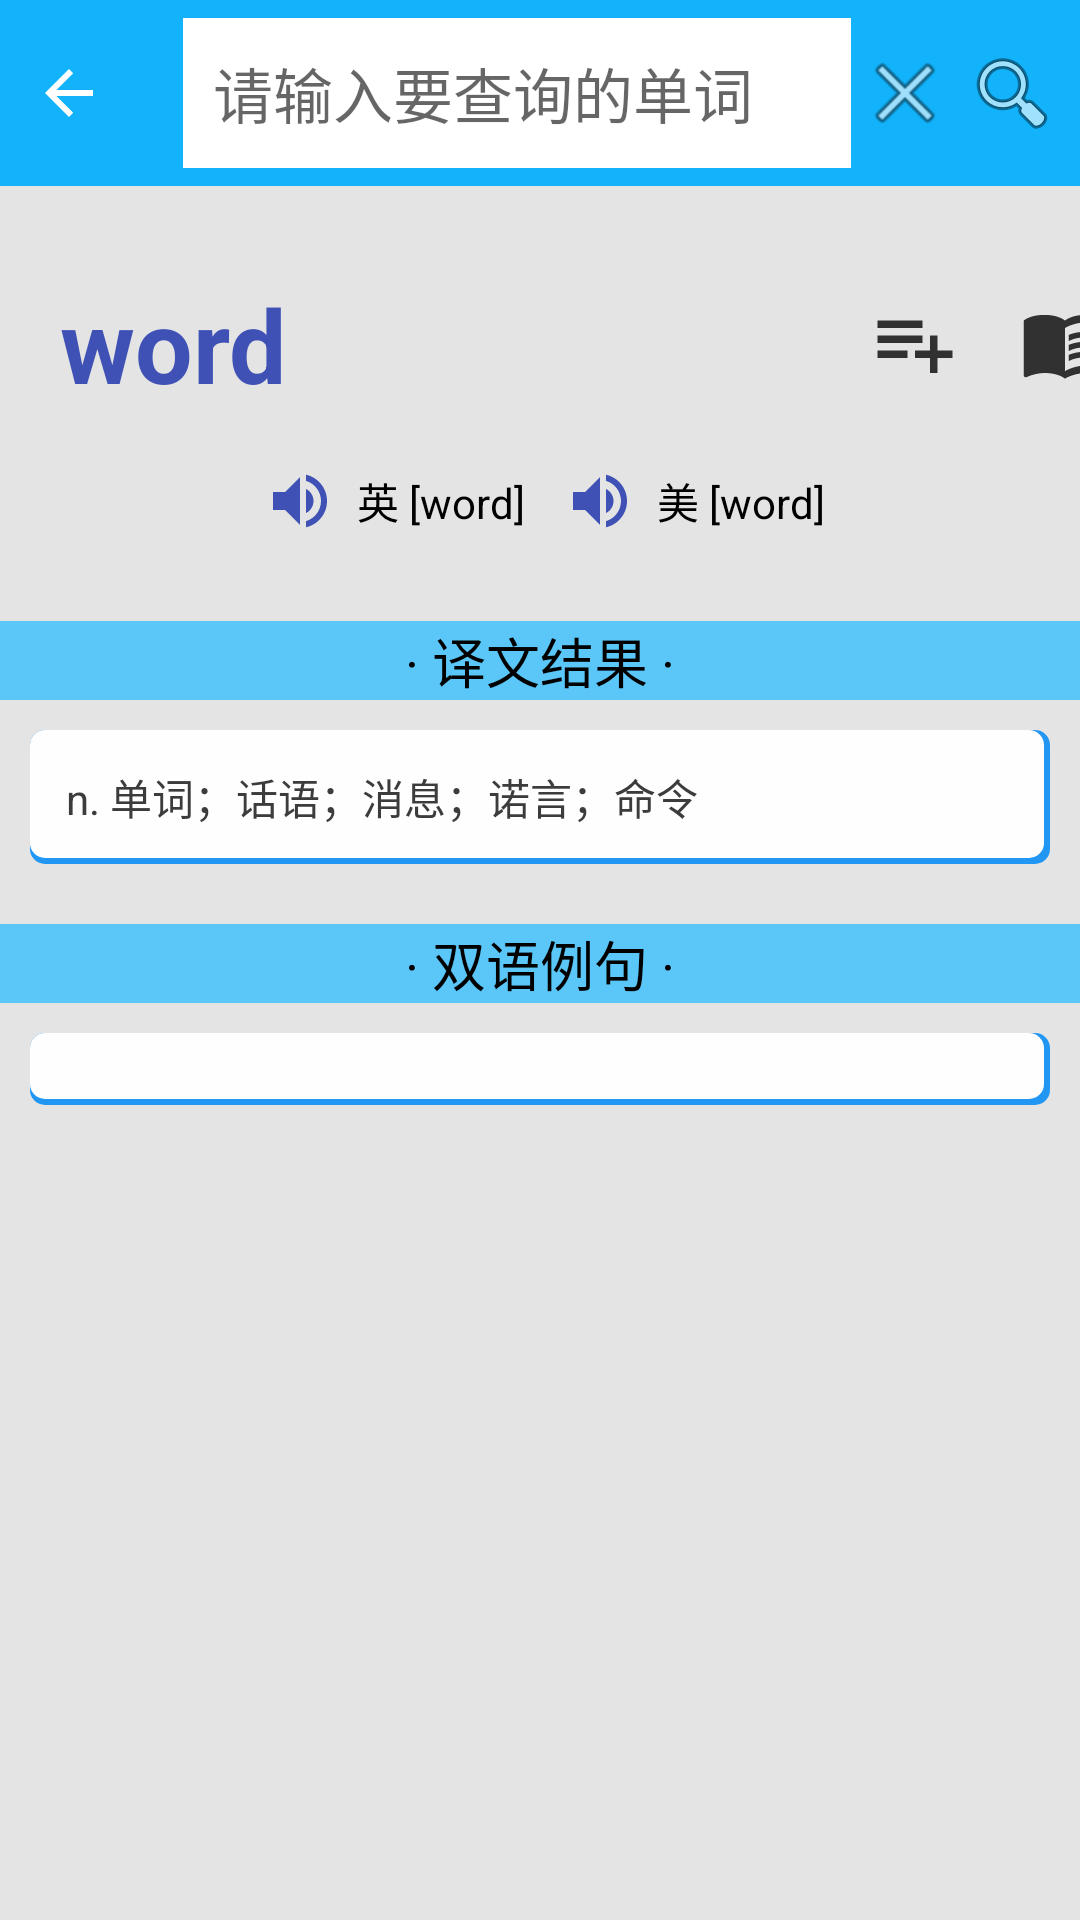

This screen was rendered from an Android layout file. Write that file and the resources it references.
<!-- AndroidManifest.xml: application theme Theme.Vocabulary -->
<!-- res/layout/activity_main.xml -->
<?xml version="1.0" encoding="utf-8"?>
<androidx.constraintlayout.widget.ConstraintLayout xmlns:android="http://schemas.android.com/apk/res/android"
    xmlns:app="http://schemas.android.com/apk/res-auto"
    xmlns:tools="http://schemas.android.com/tools"
    android:layout_width="match_parent"
    android:layout_height="match_parent"
    android:background="#E4E4E4"
    tools:context=".MainActivity">

    <LinearLayout
        android:id="@+id/linearLayout"
        android:layout_width="match_parent"
        android:layout_height="wrap_content"
        android:background="#12B3FB"
        android:orientation="horizontal"
        android:paddingLeft="5dp"
        android:paddingTop="6dp"
        android:paddingRight="5dp"
        android:paddingBottom="6dp"
        app:layout_constraintEnd_toEndOf="parent"
        app:layout_constraintStart_toStartOf="parent"
        app:layout_constraintTop_toTopOf="parent">

        <ImageButton
            android:id="@+id/back"
            android:layout_width="50dp"
            android:layout_height="50dp"
            android:layout_marginRight="20dp"
            android:layout_weight="1"
            android:background="@android:color/transparent"
            app:srcCompat="@drawable/abc_vector_test"
            tools:ignore="SpeakableTextPresentCheck" />

        <EditText
            android:id="@+id/input"
            android:layout_width="wrap_content"
            android:layout_height="50dp"
            android:layout_weight="1"
            android:background="#FFFFFF"
            android:ems="10"
            android:hint="@string/input_hint"
            android:inputType="textPersonName"
            android:paddingLeft="10dp"
            android:textColor="#000000"
            android:textSize="20sp" />

        <ImageButton
            android:id="@+id/clear"
            android:layout_width="50dp"
            android:layout_height="50dp"
            android:layout_weight="1"
            android:background="@android:color/transparent"
            app:srcCompat="@android:drawable/ic_menu_close_clear_cancel"
            tools:ignore="SpeakableTextPresentCheck" />

        <ImageButton
            android:id="@+id/search"
            android:layout_width="50dp"
            android:layout_height="50dp"
            android:layout_weight="1"
            android:background="@android:color/transparent"
            app:srcCompat="@android:drawable/ic_menu_search"
            tools:ignore="SpeakableTextPresentCheck" />

    </LinearLayout>

    <LinearLayout
        android:id="@+id/linearLayout2"
        android:layout_width="match_parent"
        android:layout_height="wrap_content"
        android:layout_marginTop="30dp"
        android:orientation="horizontal"
        android:gravity="center_vertical"
        app:layout_constraintEnd_toEndOf="parent"
        app:layout_constraintStart_toStartOf="parent"
        app:layout_constraintTop_toBottomOf="@+id/linearLayout">

        <TextView
            android:id="@+id/word"
            android:layout_width="250dp"
            android:layout_height="45dp"
            android:layout_marginStart="20dp"
            android:layout_marginEnd="20dp"
            android:text="word"
            android:textAlignment="textStart"
            android:textColor="#3F51B5"
            android:textSize="34sp"
            android:textStyle="bold" />

        <ImageButton
            android:id="@+id/addwordlist"
            android:layout_width="30dp"
            android:layout_height="30dp"
            android:layout_marginEnd="20dp"
            android:background="@android:color/transparent"
            android:scaleType="fitXY"
            app:srcCompat="@drawable/ic_baseline_playlist_add_24"
            tools:ignore="SpeakableTextPresentCheck,TouchTargetSizeCheck" />

        <ImageButton
            android:id="@+id/openWordList"
            android:layout_width="30dp"
            android:layout_height="30dp"
            android:background="@android:color/transparent"
            android:scaleType="fitXY"
            android:src="@drawable/ic_baseline_menu_book_24"
            tools:ignore="TouchTargetSizeCheck,SpeakableTextPresentCheck" />


    </LinearLayout>

    <LinearLayout
        android:id="@+id/linearLayout3"
        android:layout_width="wrap_content"
        android:layout_height="wrap_content"
        android:layout_marginTop="15dp"
        android:gravity="center_vertical"
        android:orientation="horizontal"
        app:layout_constraintEnd_toEndOf="parent"
        app:layout_constraintStart_toStartOf="parent"
        app:layout_constraintTop_toBottomOf="@+id/linearLayout2">

        <ImageButton
            android:id="@+id/ephonetic_btn"
            android:layout_width="30dp"
            android:layout_height="30dp"
            android:layout_marginRight="4dp"
            android:background="@android:color/transparent"
            app:srcCompat="@drawable/ic_baseline_volume_up_24"
            tools:ignore="TouchTargetSizeCheck,SpeakableTextPresentCheck" />

        <TextView
            android:id="@+id/ephonetic"
            android:layout_width="wrap_content"
            android:layout_height="wrap_content"
            android:text="英 [word]"
            android:textColor="#000000"
            android:textSize="14sp" />

        <ImageButton
            android:id="@+id/aphonetic_btn"
            android:layout_width="30dp"
            android:layout_height="30dp"
            android:layout_marginLeft="10dp"
            android:layout_marginRight="4dp"
            android:background="@android:color/transparent"
            app:srcCompat="@drawable/ic_baseline_volume_up_24"
            tools:ignore="TouchTargetSizeCheck,SpeakableTextPresentCheck" />

        <TextView
            android:id="@+id/aphonetic"
            android:layout_width="wrap_content"
            android:layout_height="wrap_content"
            android:text="美 [word]"
            android:textColor="#000000"
            android:textSize="14sp" />
    </LinearLayout>

    <TextView
        android:id="@+id/meaning_label"
        android:layout_width="match_parent"
        android:layout_height="wrap_content"
        android:layout_marginTop="25dp"
        android:background="#5AC7F8"
        android:text="· 译文结果 ·"
        android:textAlignment="center"
        android:textColor="#000000"
        android:textSize="18sp"
        app:layout_constraintStart_toStartOf="parent"
        app:layout_constraintTop_toBottomOf="@+id/linearLayout3" />

    <TextView
        android:id="@+id/meaning"
        android:layout_width="match_parent"
        android:layout_height="wrap_content"
        android:layout_marginStart="10dp"
        android:layout_marginTop="10dp"
        android:layout_marginEnd="10dp"
        android:background="@drawable/rectangle_shape"
        android:lineSpacingMultiplier="1.2"
        android:padding="12dp"
        android:text="n. 单词；话语；消息；诺言；命令"
        android:textColor="#3C3C3C"
        android:textSize="14sp"
        app:layout_constraintEnd_toEndOf="parent"
        app:layout_constraintStart_toStartOf="parent"
        app:layout_constraintTop_toBottomOf="@+id/meaning_label" />

    <TextView
        android:id="@+id/sentence_label"
        android:layout_width="match_parent"
        android:layout_height="wrap_content"
        android:layout_marginTop="20dp"
        android:background="#5AC7F8"
        android:text="· 双语例句 ·"
        android:textAlignment="center"
        android:textColor="#000000"
        android:textSize="18sp"
        app:layout_constraintStart_toStartOf="parent"
        app:layout_constraintTop_toBottomOf="@+id/meaning" />

    <ListView
        android:id="@+id/sentence_list"
        android:layout_width="match_parent"
        android:layout_height="wrap_content"
        android:layout_alignParentBottom="true"
        android:layout_marginStart="10dp"
        android:layout_marginTop="10dp"
        android:layout_marginEnd="10dp"
        android:background="@drawable/rectangle_shape"
        android:divider="#8C8C8C"
        android:dividerHeight="1px"
        android:minHeight="48dp"
        android:padding="12dp"
        app:layout_constraintEnd_toEndOf="parent"
        app:layout_constraintStart_toStartOf="parent"
        app:layout_constraintTop_toBottomOf="@+id/sentence_label"
        tools:ignore="TouchTargetSizeCheck">

    </ListView>

</androidx.constraintlayout.widget.ConstraintLayout>
<!-- resources referenced by this layout -->
<resources>
  <!-- drawable ic_baseline_menu_book_24 (drawable) -->
  <vector android:height="24dp" android:tint="#313131"
      android:viewportHeight="24" android:viewportWidth="24"
      android:width="24dp" xmlns:android="http://schemas.android.com/apk/res/android">
      <path android:fillColor="@android:color/white" android:pathData="M21,5c-1.11,-0.35 -2.33,-0.5 -3.5,-0.5c-1.95,0 -4.05,0.4 -5.5,1.5c-1.45,-1.1 -3.55,-1.5 -5.5,-1.5S2.45,4.9 1,6v14.65c0,0.25 0.25,0.5 0.5,0.5c0.1,0 0.15,-0.05 0.25,-0.05C3.1,20.45 5.05,20 6.5,20c1.95,0 4.05,0.4 5.5,1.5c1.35,-0.85 3.8,-1.5 5.5,-1.5c1.65,0 3.35,0.3 4.75,1.05c0.1,0.05 0.15,0.05 0.25,0.05c0.25,0 0.5,-0.25 0.5,-0.5V6C22.4,5.55 21.75,5.25 21,5zM21,18.5c-1.1,-0.35 -2.3,-0.5 -3.5,-0.5c-1.7,0 -4.15,0.65 -5.5,1.5V8c1.35,-0.85 3.8,-1.5 5.5,-1.5c1.2,0 2.4,0.15 3.5,0.5V18.5z"/>
      <path android:fillColor="@android:color/white" android:pathData="M17.5,10.5c0.88,0 1.73,0.09 2.5,0.26V9.24C19.21,9.09 18.36,9 17.5,9c-1.7,0 -3.24,0.29 -4.5,0.83v1.66C14.13,10.85 15.7,10.5 17.5,10.5z"/>
      <path android:fillColor="@android:color/white" android:pathData="M13,12.49v1.66c1.13,-0.64 2.7,-0.99 4.5,-0.99c0.88,0 1.73,0.09 2.5,0.26V11.9c-0.79,-0.15 -1.64,-0.24 -2.5,-0.24C15.8,11.66 14.26,11.96 13,12.49z"/>
      <path android:fillColor="@android:color/white" android:pathData="M17.5,14.33c-1.7,0 -3.24,0.29 -4.5,0.83v1.66c1.13,-0.64 2.7,-0.99 4.5,-0.99c0.88,0 1.73,0.09 2.5,0.26v-1.52C19.21,14.41 18.36,14.33 17.5,14.33z"/>
  </vector>
  <!-- drawable ic_baseline_playlist_add_24 (drawable) -->
  <vector android:height="24dp" android:tint="#313131"
      android:viewportHeight="24" android:viewportWidth="24"
      android:width="24dp" xmlns:android="http://schemas.android.com/apk/res/android">
      <path android:fillColor="@android:color/white" android:pathData="M14,10L2,10v2h12v-2zM14,6L2,6v2h12L14,6zM18,14v-4h-2v4h-4v2h4v4h2v-4h4v-2h-4zM2,16h8v-2L2,14v2z"/>
  </vector>
  <!-- drawable ic_baseline_volume_up_24 (drawable) -->
  <vector android:height="24dp" android:tint="#3F51B5"
      android:viewportHeight="24" android:viewportWidth="24"
      android:width="24dp" xmlns:android="http://schemas.android.com/apk/res/android">
      <path android:fillColor="@android:color/white" android:pathData="M3,9v6h4l5,5L12,4L7,9L3,9zM16.5,12c0,-1.77 -1.02,-3.29 -2.5,-4.03v8.05c1.48,-0.73 2.5,-2.25 2.5,-4.02zM14,3.23v2.06c2.89,0.86 5,3.54 5,6.71s-2.11,5.85 -5,6.71v2.06c4.01,-0.91 7,-4.49 7,-8.77s-2.99,-7.86 -7,-8.77z"/>
  </vector>
  <!-- drawable rectangle_shape (drawable) -->
  <?xml version="1.0" encoding="utf-8"?>
  <layer-list xmlns:android="http://schemas.android.com/apk/res/android" >
      <item >
          <shape >
              <corners android:radius="5dp"/>
              <solid android:color="#2196F3"/>
          </shape>
      </item>
      <item android:left="0dp" android:top="0dp" android:right="2dp" android:bottom="2dp">
          <shape >
              <corners android:radius="5dp"/>
              <solid android:color="#FEFEFE"/>
          </shape>
      </item>
  
  </layer-list>
  <string name="input_hint">请输入要查询的单词</string>
  <style name="Theme.Vocabulary" parent="Theme.MaterialComponents.DayNight.NoActionBar.Bridge">
          
          <item name="colorPrimary">@color/purple_500</item>
          <item name="colorPrimaryVariant">@color/purple_700</item>
          <item name="colorOnPrimary">@color/white</item>
          
          <item name="colorSecondary">@color/teal_200</item>
          <item name="colorSecondaryVariant">@color/teal_700</item>
          <item name="colorOnSecondary">@color/black</item>
          
          <item name="android:statusBarColor" tools:targetApi="l">?attr/colorPrimaryVariant</item>
          
      </style>
  <!-- not gathered from this repository: default colours our renderer supplied (Android Studio template values) -->
  <color name="purple_500">#FF6200EE</color>
  <color name="purple_700">#FF3700B3</color>
  <color name="teal_200">#FF03DAC5</color>
  <color name="teal_700">#FF018786</color>
  <color name="black">#FF000000</color>
  <color name="white">#FFFFFFFF</color>
</resources>
